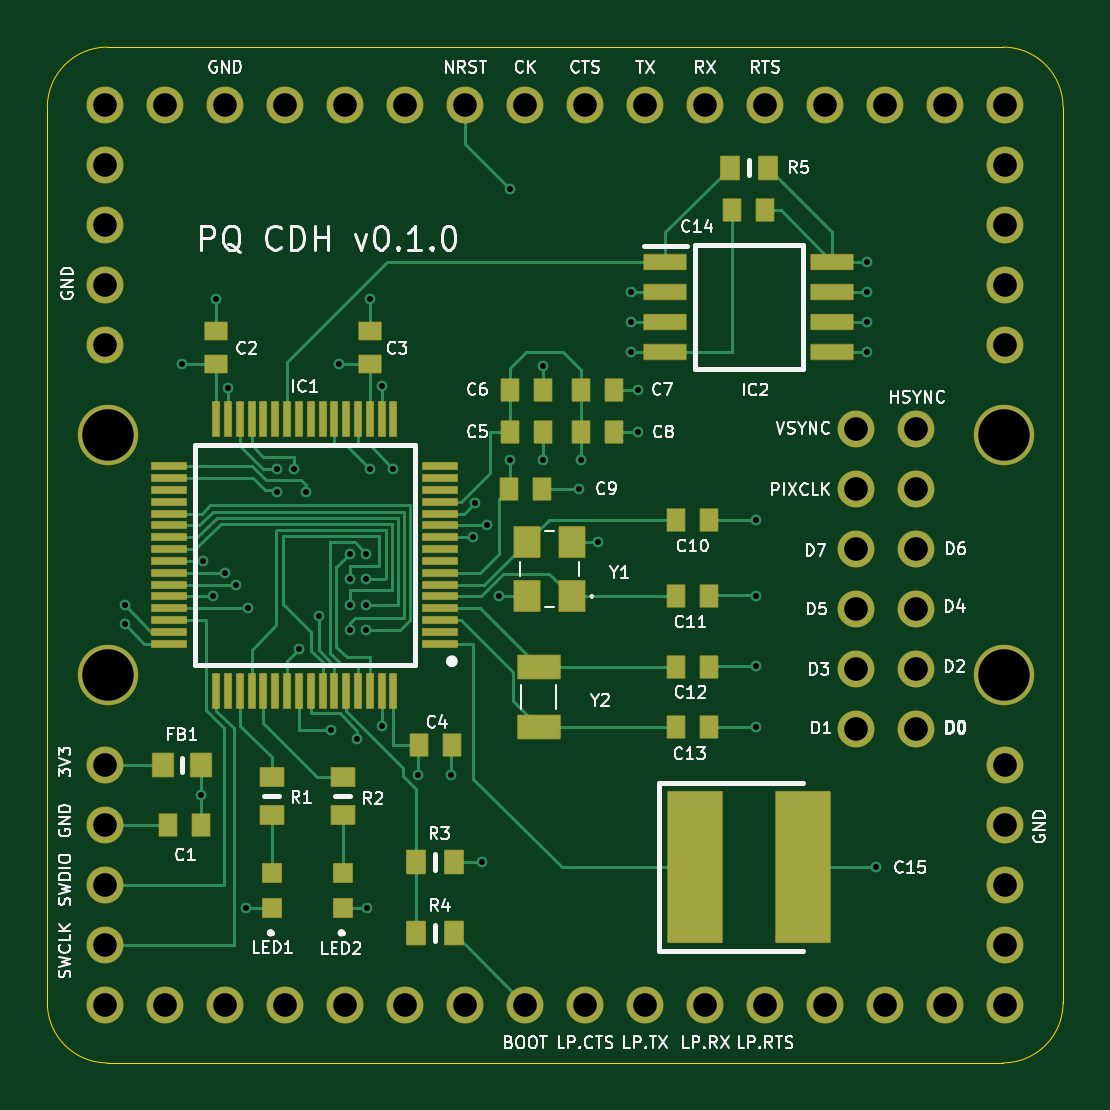
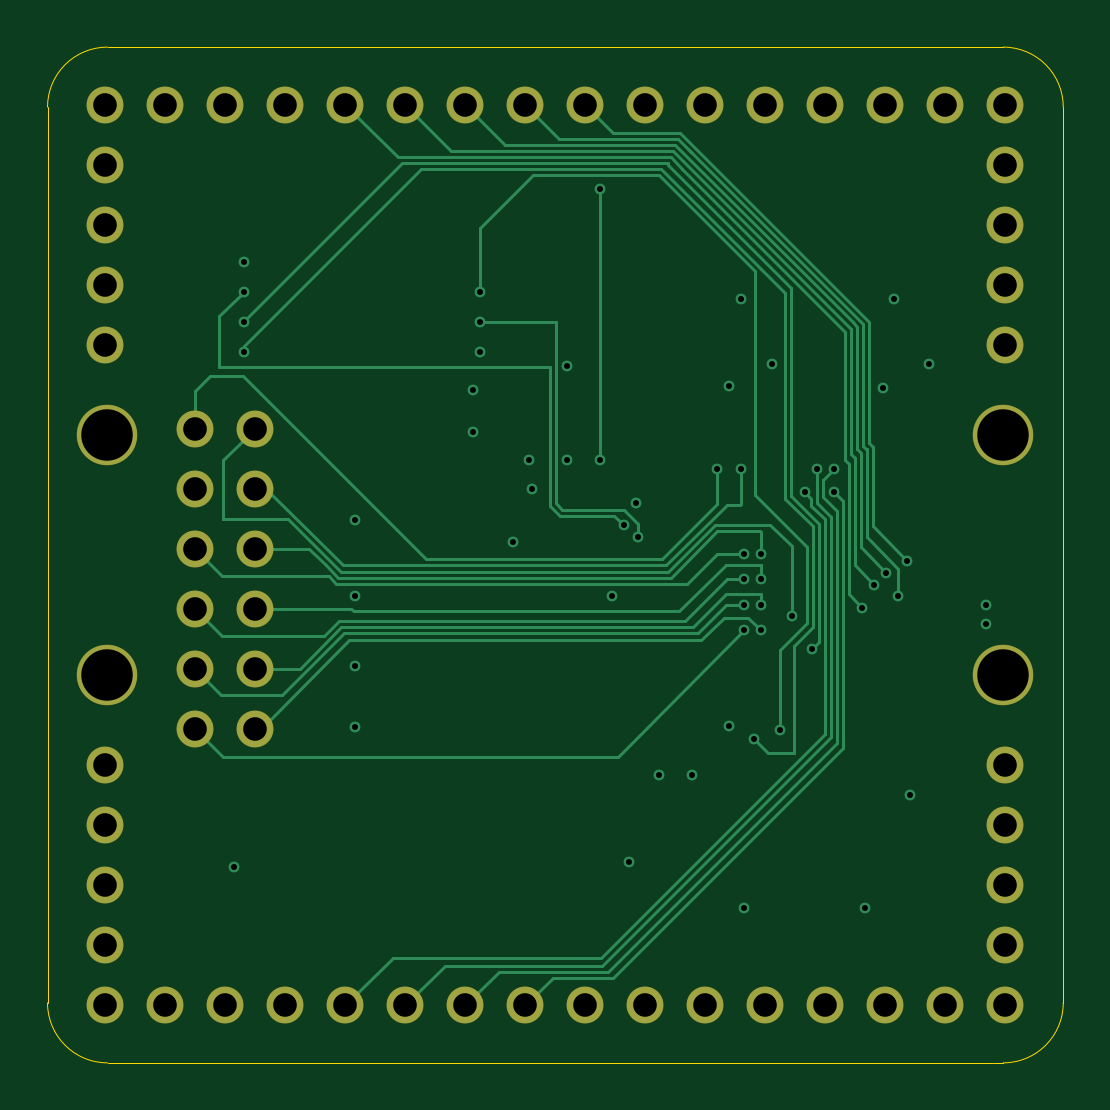
Circuit board: 12 layer files. Board 43.0 x 43.0 mm.
- bottom_copper: pq-cdh-B_Cu.gbr (18547 bytes)
- bottom_mask: pq-cdh-B_Mask.gbr (2389 bytes)
- paste: pq-cdh-B_Paste.gbr (470 bytes)
- bottom_silk: pq-cdh-B_Silkscreen.gbr (471 bytes)
- outline: pq-cdh-Edge_Cuts.gbr (1041 bytes)
- top_copper: pq-cdh-F_Cu.gbr (29927 bytes)
- top_mask: pq-cdh-F_Mask.gbr (8474 bytes)
- paste: pq-cdh-F_Paste.gbr (4826 bytes)
- top_silk: pq-cdh-F_Silkscreen.gbr (55053 bytes)
- inner_copper: pq-cdh-In1_Cu.gbr (196255 bytes)
- inner_copper: pq-cdh-In2_Cu.gbr (215950 bytes)
- drill: pq-cdh.drl (2556 bytes)

=== bottom_copper: pq-cdh-B_Cu.gbr (18547 bytes, source omitted) ===
=== bottom_mask: pq-cdh-B_Mask.gbr ===
%TF.GenerationSoftware,KiCad,Pcbnew,(6.0.5)*%
%TF.CreationDate,2022-06-03T15:54:12-04:00*%
%TF.ProjectId,pq-cdh,70712d63-6468-42e6-9b69-6361645f7063,V0.1.0*%
%TF.SameCoordinates,Original*%
%TF.FileFunction,Soldermask,Bot*%
%TF.FilePolarity,Negative*%
%FSLAX46Y46*%
G04 Gerber Fmt 4.6, Leading zero omitted, Abs format (unit mm)*
G04 Created by KiCad (PCBNEW (6.0.5)) date 2022-06-03 15:54:12*
%MOMM*%
%LPD*%
G01*
G04 APERTURE LIST*
%ADD10C,1.565400*%
%ADD11C,2.565400*%
G04 APERTURE END LIST*
D10*
%TO.C,J1*%
X135950000Y-116890000D03*
X135950000Y-119430000D03*
X135950000Y-121970000D03*
X135950000Y-124510000D03*
%TD*%
%TO.C,J5*%
X135950000Y-88950000D03*
X138490000Y-88950000D03*
X141030000Y-88950000D03*
X143570000Y-88950000D03*
X146110000Y-88950000D03*
X148650000Y-88950000D03*
X151190000Y-88950000D03*
X153730000Y-88950000D03*
X156270000Y-88950000D03*
X158810000Y-88950000D03*
X161350000Y-88950000D03*
X163890000Y-88950000D03*
X166430000Y-88950000D03*
X168970000Y-88950000D03*
X171510000Y-88950000D03*
X174050000Y-88950000D03*
%TD*%
D11*
%TO.C,J6*%
X173990000Y-113070000D03*
X136070000Y-113070000D03*
X173990000Y-102910000D03*
X136070000Y-102910000D03*
%TD*%
D10*
%TO.C,J7*%
X170270000Y-115350000D03*
X167730000Y-115350000D03*
X170270000Y-112810000D03*
X167730000Y-112810000D03*
X170270000Y-110270000D03*
X167730000Y-110270000D03*
X170270000Y-107730000D03*
X167730000Y-107730000D03*
X170270000Y-105190000D03*
X167730000Y-105190000D03*
X170270000Y-102650000D03*
X167730000Y-102650000D03*
%TD*%
%TO.C,J8*%
X174050000Y-116890000D03*
X174050000Y-119430000D03*
X174050000Y-121970000D03*
X174050000Y-124510000D03*
%TD*%
%TO.C,J4*%
X135950000Y-91490000D03*
X135950000Y-94030000D03*
X135950000Y-96570000D03*
X135950000Y-99110000D03*
%TD*%
%TO.C,J2*%
X135950000Y-127050000D03*
X138490000Y-127050000D03*
X141030000Y-127050000D03*
X143570000Y-127050000D03*
X146110000Y-127050000D03*
X148650000Y-127050000D03*
X151190000Y-127050000D03*
X153730000Y-127050000D03*
X156270000Y-127050000D03*
X158810000Y-127050000D03*
X161350000Y-127050000D03*
X163890000Y-127050000D03*
X166430000Y-127050000D03*
X168970000Y-127050000D03*
X171510000Y-127050000D03*
X174050000Y-127050000D03*
%TD*%
%TO.C,J3*%
X174050000Y-99110000D03*
X174050000Y-96570000D03*
X174050000Y-94030000D03*
X174050000Y-91490000D03*
%TD*%
M02*

=== paste: pq-cdh-B_Paste.gbr ===
%TF.GenerationSoftware,KiCad,Pcbnew,(6.0.5)*%
%TF.CreationDate,2022-06-03T15:54:12-04:00*%
%TF.ProjectId,pq-cdh,70712d63-6468-42e6-9b69-6361645f7063,V0.1.0*%
%TF.SameCoordinates,Original*%
%TF.FileFunction,Paste,Bot*%
%TF.FilePolarity,Positive*%
%FSLAX46Y46*%
G04 Gerber Fmt 4.6, Leading zero omitted, Abs format (unit mm)*
G04 Created by KiCad (PCBNEW (6.0.5)) date 2022-06-03 15:54:12*
%MOMM*%
%LPD*%
G01*
G04 APERTURE LIST*
G04 APERTURE END LIST*
M02*

=== bottom_silk: pq-cdh-B_Silkscreen.gbr ===
%TF.GenerationSoftware,KiCad,Pcbnew,(6.0.5)*%
%TF.CreationDate,2022-06-03T15:54:12-04:00*%
%TF.ProjectId,pq-cdh,70712d63-6468-42e6-9b69-6361645f7063,V0.1.0*%
%TF.SameCoordinates,Original*%
%TF.FileFunction,Legend,Bot*%
%TF.FilePolarity,Positive*%
%FSLAX46Y46*%
G04 Gerber Fmt 4.6, Leading zero omitted, Abs format (unit mm)*
G04 Created by KiCad (PCBNEW (6.0.5)) date 2022-06-03 15:54:12*
%MOMM*%
%LPD*%
G01*
G04 APERTURE LIST*
G04 APERTURE END LIST*
M02*

=== outline: pq-cdh-Edge_Cuts.gbr ===
%TF.GenerationSoftware,KiCad,Pcbnew,(6.0.5)*%
%TF.CreationDate,2022-06-03T15:54:12-04:00*%
%TF.ProjectId,pq-cdh,70712d63-6468-42e6-9b69-6361645f7063,V0.1.0*%
%TF.SameCoordinates,Original*%
%TF.FileFunction,Profile,NP*%
%FSLAX46Y46*%
G04 Gerber Fmt 4.6, Leading zero omitted, Abs format (unit mm)*
G04 Created by KiCad (PCBNEW (6.0.5)) date 2022-06-03 15:54:12*
%MOMM*%
%LPD*%
G01*
G04 APERTURE LIST*
%TA.AperFunction,Profile*%
%ADD10C,0.050000*%
%TD*%
G04 APERTURE END LIST*
D10*
X136040000Y-129500000D02*
X173960000Y-129500000D01*
X136040000Y-86500000D02*
X173960000Y-86500000D01*
X133500000Y-126960000D02*
G75*
G03*
X136040000Y-129500000I2540000J0D01*
G01*
X136040000Y-86500000D02*
G75*
G03*
X133500000Y-89040000I0J-2540000D01*
G01*
X173960000Y-129500000D02*
G75*
G03*
X176500000Y-126960000I0J2540000D01*
G01*
X176500000Y-89040000D02*
G75*
G03*
X173960000Y-86500000I-2540000J0D01*
G01*
X176500000Y-89040000D02*
X176500000Y-126960000D01*
X133500000Y-126960000D02*
X133500000Y-89040000D01*
M02*

=== top_copper: pq-cdh-F_Cu.gbr (29927 bytes, source omitted) ===
=== top_mask: pq-cdh-F_Mask.gbr (8474 bytes, source omitted) ===
=== paste: pq-cdh-F_Paste.gbr ===
%TF.GenerationSoftware,KiCad,Pcbnew,(6.0.5)*%
%TF.CreationDate,2022-06-03T15:54:11-04:00*%
%TF.ProjectId,pq-cdh,70712d63-6468-42e6-9b69-6361645f7063,V0.1.0*%
%TF.SameCoordinates,Original*%
%TF.FileFunction,Paste,Top*%
%TF.FilePolarity,Positive*%
%FSLAX46Y46*%
G04 Gerber Fmt 4.6, Leading zero omitted, Abs format (unit mm)*
G04 Created by KiCad (PCBNEW (6.0.5)) date 2022-06-03 15:54:11*
%MOMM*%
%LPD*%
G01*
G04 APERTURE LIST*
%ADD10R,0.750000X0.940000*%
%ADD11R,0.800000X1.000000*%
%ADD12R,0.940000X0.750000*%
%ADD13R,0.900000X1.000000*%
%ADD14R,1.475000X0.300000*%
%ADD15R,0.300000X1.475000*%
%ADD16R,1.000000X0.800000*%
%ADD17R,1.800000X1.000000*%
%ADD18R,0.800000X0.800000*%
%ADD19R,1.785000X0.650000*%
%ADD20R,1.100000X1.300000*%
%ADD21R,2.300000X6.400000*%
G04 APERTURE END LIST*
D10*
%TO.C,C5*%
X153100000Y-102800000D03*
X154500000Y-102800000D03*
%TD*%
%TO.C,C6*%
X153100000Y-101000000D03*
X154500000Y-101000000D03*
%TD*%
%TO.C,C7*%
X156100000Y-101000000D03*
X157500000Y-101000000D03*
%TD*%
%TO.C,C9*%
X153050000Y-105200000D03*
X154450000Y-105200000D03*
%TD*%
%TO.C,C14*%
X163900000Y-93400000D03*
X162500000Y-93400000D03*
%TD*%
D11*
%TO.C,R5*%
X164000000Y-91600000D03*
X162400000Y-91600000D03*
%TD*%
D12*
%TO.C,C2*%
X140650000Y-99900000D03*
X140650000Y-98500000D03*
%TD*%
D13*
%TO.C,FB1*%
X138400000Y-116900000D03*
X140000000Y-116900000D03*
%TD*%
D10*
%TO.C,C10*%
X160100000Y-106500000D03*
X161500000Y-106500000D03*
%TD*%
D14*
%TO.C,IC1*%
X150138000Y-111750000D03*
X150138000Y-111250000D03*
X150138000Y-110750000D03*
X150138000Y-110250000D03*
X150138000Y-109750000D03*
X150138000Y-109250000D03*
X150138000Y-108750000D03*
X150138000Y-108250000D03*
X150138000Y-107750000D03*
X150138000Y-107250000D03*
X150138000Y-106750000D03*
X150138000Y-106250000D03*
X150138000Y-105750000D03*
X150138000Y-105250000D03*
X150138000Y-104750000D03*
X150138000Y-104250000D03*
D15*
X148150000Y-102262000D03*
X147650000Y-102262000D03*
X147150000Y-102262000D03*
X146650000Y-102262000D03*
X146150000Y-102262000D03*
X145650000Y-102262000D03*
X145150000Y-102262000D03*
X144650000Y-102262000D03*
X144150000Y-102262000D03*
X143650000Y-102262000D03*
X143150000Y-102262000D03*
X142650000Y-102262000D03*
X142150000Y-102262000D03*
X141650000Y-102262000D03*
X141150000Y-102262000D03*
X140650000Y-102262000D03*
D14*
X138662000Y-104250000D03*
X138662000Y-104750000D03*
X138662000Y-105250000D03*
X138662000Y-105750000D03*
X138662000Y-106250000D03*
X138662000Y-106750000D03*
X138662000Y-107250000D03*
X138662000Y-107750000D03*
X138662000Y-108250000D03*
X138662000Y-108750000D03*
X138662000Y-109250000D03*
X138662000Y-109750000D03*
X138662000Y-110250000D03*
X138662000Y-110750000D03*
X138662000Y-111250000D03*
X138662000Y-111750000D03*
D15*
X140650000Y-113738000D03*
X141150000Y-113738000D03*
X141650000Y-113738000D03*
X142150000Y-113738000D03*
X142650000Y-113738000D03*
X143150000Y-113738000D03*
X143650000Y-113738000D03*
X144150000Y-113738000D03*
X144650000Y-113738000D03*
X145150000Y-113738000D03*
X145650000Y-113738000D03*
X146150000Y-113738000D03*
X146650000Y-113738000D03*
X147150000Y-113738000D03*
X147650000Y-113738000D03*
X148150000Y-113738000D03*
%TD*%
D10*
%TO.C,C11*%
X160100000Y-109750000D03*
X161500000Y-109750000D03*
%TD*%
D16*
%TO.C,R2*%
X146000000Y-117400000D03*
X146000000Y-119000000D03*
%TD*%
D12*
%TO.C,C3*%
X147150000Y-99900000D03*
X147150000Y-98500000D03*
%TD*%
D17*
%TO.C,Y2*%
X154300000Y-115275000D03*
X154300000Y-112725000D03*
%TD*%
D10*
%TO.C,C12*%
X160100000Y-112725000D03*
X161500000Y-112725000D03*
%TD*%
D18*
%TO.C,LED1*%
X143000000Y-122950000D03*
X143000000Y-121450000D03*
%TD*%
D11*
%TO.C,R3*%
X149100000Y-121000000D03*
X150700000Y-121000000D03*
%TD*%
D10*
%TO.C,C8*%
X156100000Y-102800000D03*
X157500000Y-102800000D03*
%TD*%
D19*
%TO.C,IC2*%
X159668000Y-95595000D03*
X159668000Y-96865000D03*
X159668000Y-98135000D03*
X159668000Y-99405000D03*
X166732000Y-99405000D03*
X166732000Y-98135000D03*
X166732000Y-96865000D03*
X166732000Y-95595000D03*
%TD*%
D20*
%TO.C,Y1*%
X155700000Y-109750000D03*
X155700000Y-107450000D03*
X153800000Y-107450000D03*
X153800000Y-109750000D03*
%TD*%
D10*
%TO.C,C1*%
X140000000Y-119430000D03*
X138600000Y-119430000D03*
%TD*%
D16*
%TO.C,R1*%
X143000000Y-117400000D03*
X143000000Y-119000000D03*
%TD*%
D11*
%TO.C,R4*%
X150700000Y-124000000D03*
X149100000Y-124000000D03*
%TD*%
D10*
%TO.C,C13*%
X160100000Y-115275000D03*
X161500000Y-115275000D03*
%TD*%
%TO.C,C4*%
X149240000Y-116040000D03*
X150640000Y-116040000D03*
%TD*%
D18*
%TO.C,LED2*%
X146000000Y-122950000D03*
X146000000Y-121450000D03*
%TD*%
D21*
%TO.C,C15*%
X160900000Y-121200000D03*
X165500000Y-121200000D03*
%TD*%
M02*

=== top_silk: pq-cdh-F_Silkscreen.gbr (55053 bytes, source omitted) ===
=== inner_copper: pq-cdh-In1_Cu.gbr (196255 bytes, source omitted) ===
=== inner_copper: pq-cdh-In2_Cu.gbr (215950 bytes, source omitted) ===
=== drill: pq-cdh.drl ===
M48
; DRILL file {KiCad (6.0.5)} date Fri Jun  3 15:54:15 2022
; FORMAT={-:-/ absolute / inch / decimal}
; #@! TF.CreationDate,2022-06-03T15:54:15-04:00
; #@! TF.GenerationSoftware,Kicad,Pcbnew,(6.0.5)
; #@! TF.FileFunction,MixedPlating,1,4
FMAT,2
INCH
; #@! TA.AperFunction,Plated,PTH,ViaDrill
T1C0.0100
; #@! TA.AperFunction,Plated,PTH,ComponentDrill
T2C0.0394
; #@! TA.AperFunction,Plated,PTH,ComponentDrill
T3C0.0858
%
G90
G05
T1
X5.3846Y-4.3354
X5.3846Y-4.3673
X5.4799Y-3.9331
X5.5118Y-4.6512
X5.5157Y-4.2618
X5.5315Y-4.3209
X5.5374Y-3.8248
X5.5512Y-4.2815
X5.5571Y-3.9744
X5.5709Y-4.3012
X5.5866Y-4.8406
X5.5906Y-4.3406
X5.6382Y-4.1083
X5.6382Y-4.1476
X5.6665Y-4.1083
X5.6752Y-4.4094
X5.687Y-4.1476
X5.7087Y-4.3539
X5.7283Y-4.5433
X5.7417Y-3.9331
X5.7598Y-4.25
X5.7598Y-4.2925
X5.7598Y-4.335
X5.7598Y-4.3776
X5.7717Y-4.5591
X5.7874Y-4.25
X5.7874Y-4.2925
X5.7874Y-4.335
X5.7874Y-4.3776
X5.7882Y-4.8406
X5.7933Y-3.8248
X5.7933Y-4.1083
X5.813Y-3.9705
X5.813Y-4.5362
X5.8327Y-4.1083
X5.874Y-4.6185
X5.9291Y-4.6185
X5.9646Y-4.2224
X5.9685Y-4.1654
X5.9803Y-4.7638
X5.9882Y-4.2028
X6.0079Y-4.3209
X6.0276Y-3.6417
X6.0276Y-4.0945
X6.0827Y-3.937
X6.0827Y-4.0945
X6.1417Y-4.1417
X6.1457Y-4.0945
X6.1732Y-4.2303
X6.2283Y-3.8136
X6.2283Y-3.8636
X6.2283Y-3.9134
X6.2402Y-3.9764
X6.2402Y-4.0472
X6.437Y-4.1929
X6.437Y-4.3209
X6.437Y-4.437
X6.437Y-4.5394
X6.622Y-3.7638
X6.622Y-3.8136
X6.622Y-3.8636
X6.622Y-3.9136
X6.6378Y-4.7717
T2
X5.3524Y-3.502
X5.3524Y-3.602
X5.3524Y-3.702
X5.3524Y-3.802
X5.3524Y-3.902
X5.3524Y-4.602
X5.3524Y-4.702
X5.3524Y-4.802
X5.3524Y-4.902
X5.3524Y-5.002
X5.4524Y-3.502
X5.4524Y-5.002
X5.5524Y-3.502
X5.5524Y-5.002
X5.6524Y-3.502
X5.6524Y-5.002
X5.7524Y-3.502
X5.7524Y-5.002
X5.8524Y-3.502
X5.8524Y-5.002
X5.9524Y-3.502
X5.9524Y-5.002
X6.0524Y-3.502
X6.0524Y-5.002
X6.1524Y-3.502
X6.1524Y-5.002
X6.2524Y-3.502
X6.2524Y-5.002
X6.3524Y-3.502
X6.3524Y-5.002
X6.4524Y-3.502
X6.4524Y-5.002
X6.5524Y-3.502
X6.5524Y-5.002
X6.6035Y-4.0413
X6.6035Y-4.1413
X6.6035Y-4.2413
X6.6035Y-4.3413
X6.6035Y-4.4413
X6.6035Y-4.5413
X6.6524Y-3.502
X6.6524Y-5.002
X6.7035Y-4.0413
X6.7035Y-4.1413
X6.7035Y-4.2413
X6.7035Y-4.3413
X6.7035Y-4.4413
X6.7035Y-4.5413
X6.7524Y-3.502
X6.7524Y-5.002
X6.8524Y-3.502
X6.8524Y-3.602
X6.8524Y-3.702
X6.8524Y-3.802
X6.8524Y-3.902
X6.8524Y-4.602
X6.8524Y-4.702
X6.8524Y-4.802
X6.8524Y-4.902
X6.8524Y-5.002
T3
X5.3571Y-4.0516
X5.3571Y-4.4516
X6.85Y-4.0516
X6.85Y-4.4516
T0
M30
